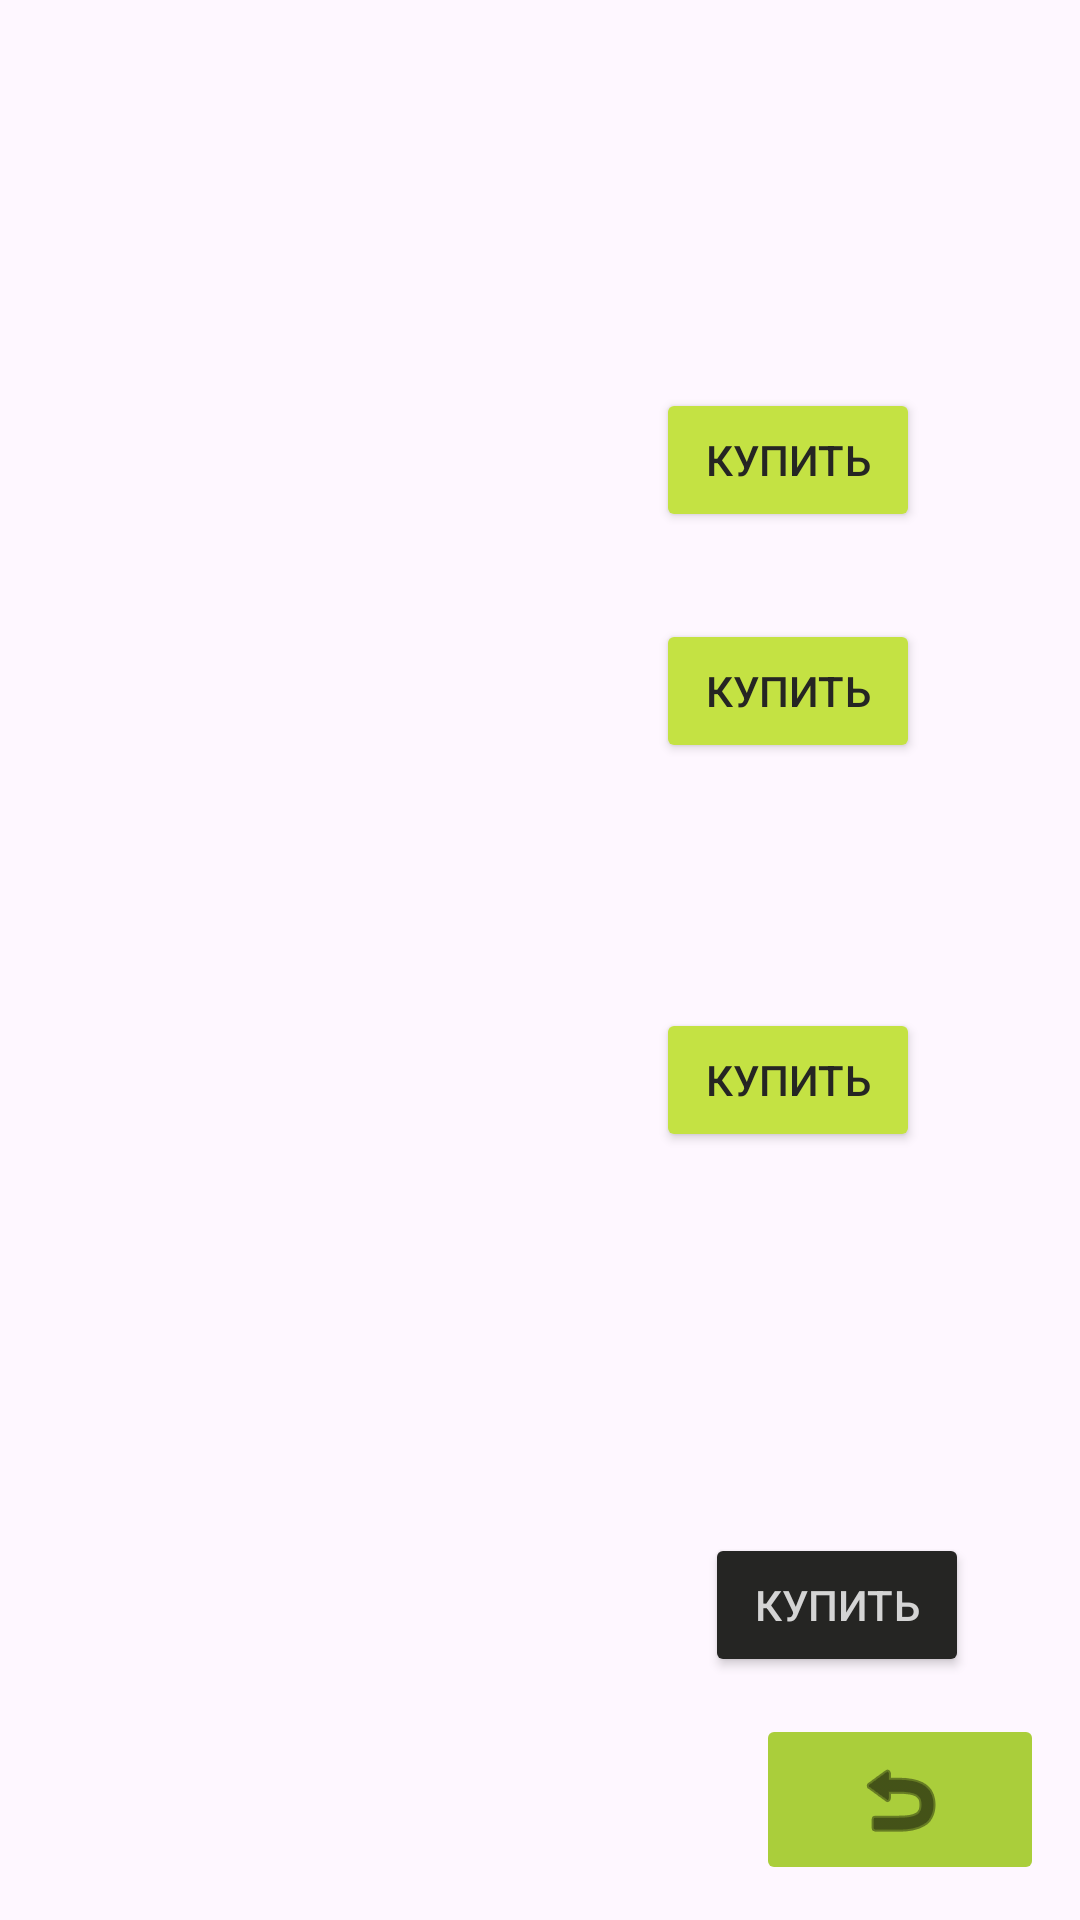

This screen was rendered from an Android layout file. Write that file and the resources it references.
<!-- AndroidManifest.xml: application theme Theme.TrainingAccounting -->
<!-- res/layout/activity_price.xml -->
<?xml version="1.0" encoding="utf-8"?>
<androidx.constraintlayout.widget.ConstraintLayout xmlns:android="http://schemas.android.com/apk/res/android"
    xmlns:app="http://schemas.android.com/apk/res-auto"
    xmlns:tools="http://schemas.android.com/tools"
    android:layout_width="match_parent"
    android:layout_height="match_parent"
    tools:context=".Price">

    <ImageView
        android:id="@+id/imageView5"
        android:layout_width="425dp"
        android:layout_height="925dp"
        app:layout_constraintBottom_toBottomOf="parent"
        app:layout_constraintEnd_toEndOf="parent"
        app:layout_constraintStart_toStartOf="parent"
        app:layout_constraintTop_toTopOf="parent"
        app:srcCompat="@drawable/price" />

    <ImageButton
        android:id="@+id/imageButton2"
        android:layout_width="96dp"
        android:layout_height="57dp"
        android:backgroundTint="#aace3b"
        android:tint="#000000"
        app:layout_constraintBottom_toBottomOf="parent"
        app:layout_constraintEnd_toEndOf="parent"
        app:layout_constraintHorizontal_bias="0.954"
        app:layout_constraintStart_toStartOf="parent"
        app:layout_constraintTop_toTopOf="parent"
        app:layout_constraintVertical_bias="0.98"
        app:srcCompat="@android:drawable/ic_menu_revert" />

    <Button
        android:id="@+id/button1"
        android:layout_width="wrap_content"
        android:layout_height="wrap_content"
        android:layout_marginLeft="230dp"
        android:layout_marginRight="65dp"
        android:layout_marginTop="-10dp"
        android:layout_marginBottom="20dp"
        android:backgroundTint="#C4E243"
        android:text="Купить"
        android:textColor="#252523"
        app:layout_constraintBottom_toBottomOf="parent"
        app:layout_constraintEnd_toEndOf="parent"
        app:layout_constraintStart_toStartOf="parent"
        app:layout_constraintTop_toTopOf="parent"
        app:layout_constraintVertical_bias="0.239" />

    <Button
        android:id="@+id/button2"
        android:layout_width="wrap_content"
        android:layout_height="wrap_content"
        android:backgroundTint="#C4E243"
        android:text="Купить"
        android:textColor="#252523"
        android:layout_marginLeft="230dp"
        android:layout_marginRight="65dp"
        android:layout_marginTop="-80dp"
        android:layout_marginBottom="100dp"
        app:layout_constraintBottom_toBottomOf="parent"
        app:layout_constraintEnd_toEndOf="parent"
        app:layout_constraintStart_toStartOf="parent"
        app:layout_constraintTop_toTopOf="parent" />

    <Button
        android:id="@+id/button4"
        android:layout_width="wrap_content"
        android:layout_height="wrap_content"
        android:backgroundTint="#252523"
        android:text="Купить"
        android:textColor="#D4D4D4"
        app:layout_constraintBottom_toBottomOf="parent"
        app:layout_constraintEnd_toEndOf="@+id/imageView5"
        app:layout_constraintStart_toStartOf="parent"
        app:layout_constraintTop_toTopOf="parent"
        android:layout_marginLeft="230dp"
        android:layout_marginRight="65dp"
        android:layout_marginTop="-100dp"
        android:layout_marginBottom="-530dp"/>

    <Button
        android:id="@+id/button3"
        android:layout_width="wrap_content"
        android:layout_height="wrap_content"
        android:backgroundTint="#C4E243"
        android:layout_marginLeft="230dp"
        android:layout_marginRight="65dp"
        android:layout_marginTop="-20dp"
        android:layout_marginBottom="-100dp"
        android:text="Купить"
        android:textColor="#252523"
        app:layout_constraintBottom_toBottomOf="parent"
        app:layout_constraintEnd_toEndOf="parent"
        app:layout_constraintStart_toStartOf="parent"
        app:layout_constraintTop_toTopOf="parent" />
</androidx.constraintlayout.widget.ConstraintLayout>
<!-- resources referenced by this layout -->
<resources>
  <style name="Theme.TrainingAccounting" parent="Base.Theme.TrainingAccounting" />
  <style name="Base.Theme.TrainingAccounting" parent="Theme.Material3.DayNight.NoActionBar">
          
          
      </style>
</resources>
